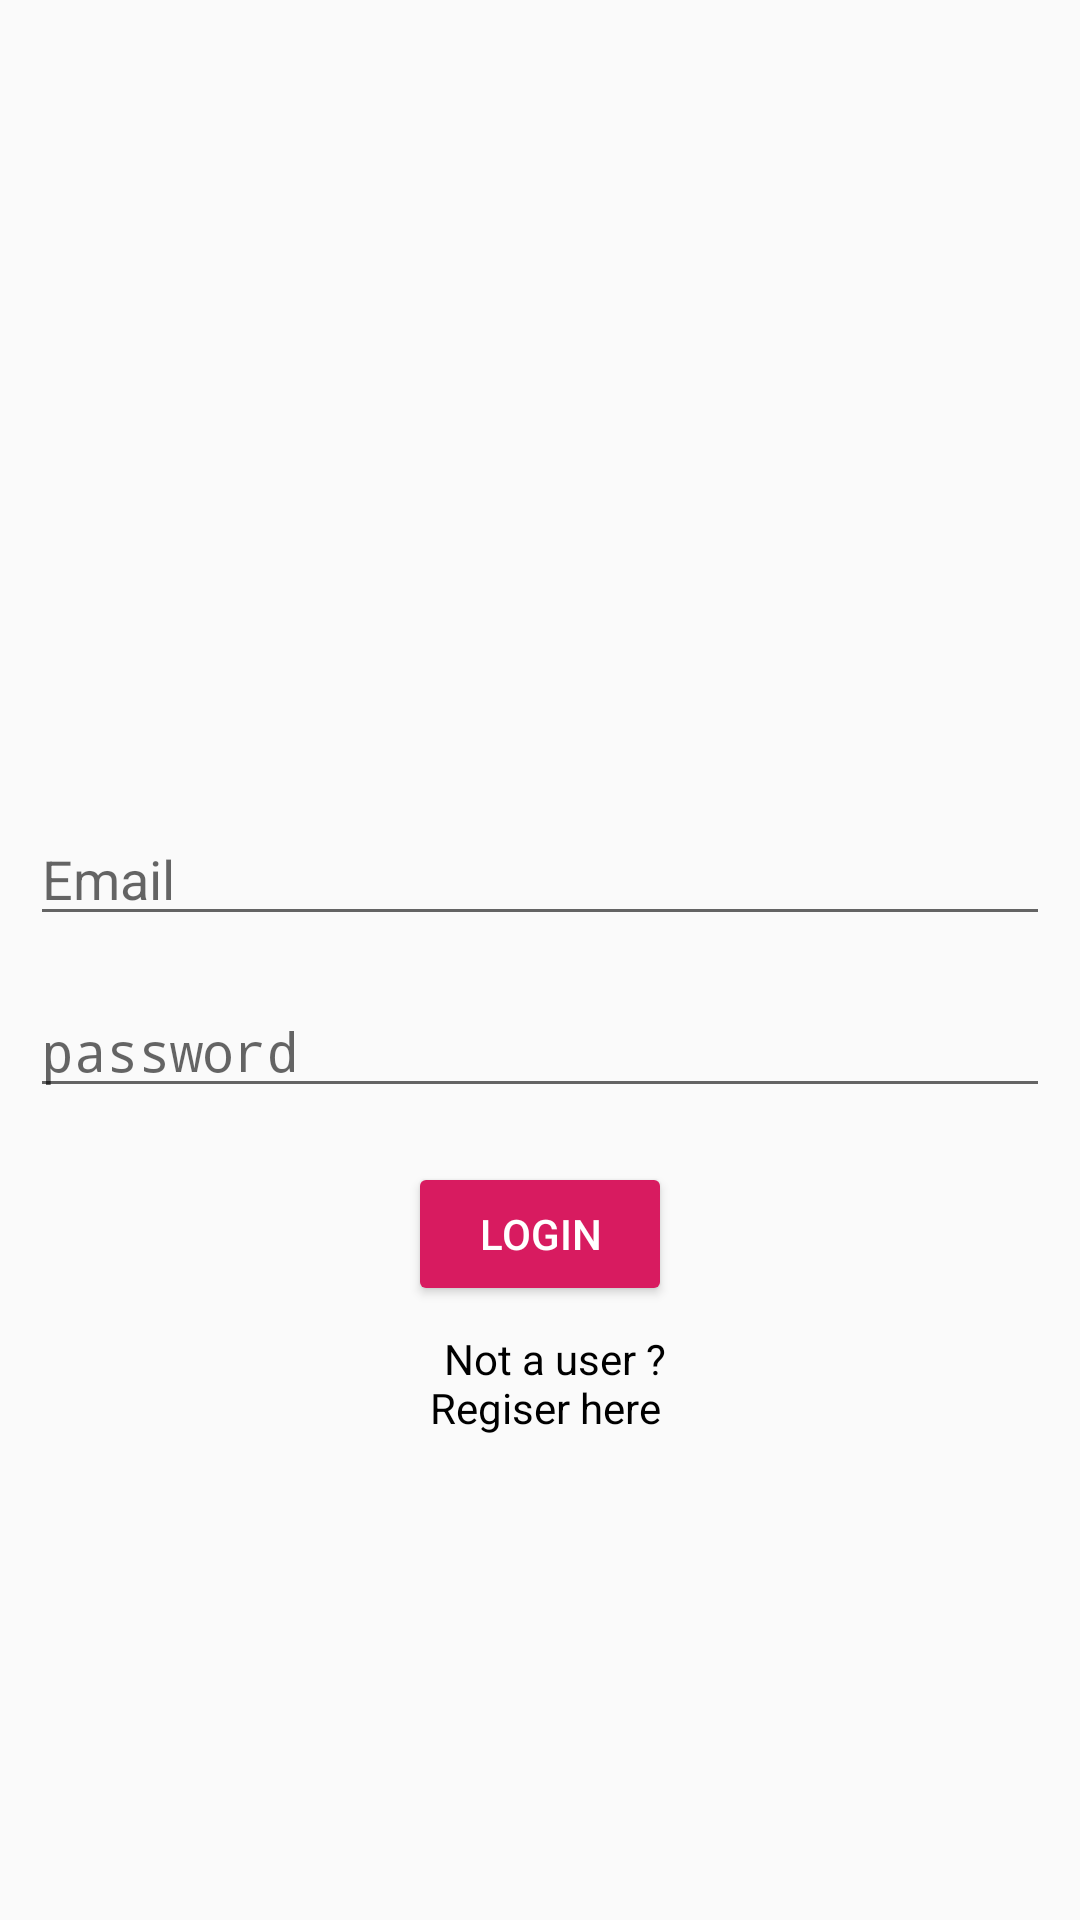

This screen was rendered from an Android layout file. Write that file and the resources it references.
<!-- AndroidManifest.xml: application theme AppTheme -->
<!-- res/layout/activity_main.xml -->
<?xml version="1.0" encoding="utf-8"?>
<RelativeLayout xmlns:android="http://schemas.android.com/apk/res/android"
    xmlns:app="http://schemas.android.com/apk/res-auto"
    xmlns:tools="http://schemas.android.com/tools"
    android:layout_width="match_parent"
    android:layout_height="match_parent"
    tools:context=".MainActivity">

    <LinearLayout
        android:id="@+id/idlinear"
        android:layout_width="match_parent"
        android:layout_height="wrap_content"
        android:padding="10dp"
        android:orientation="vertical"
        android:layout_centerVertical="true"
        >
        <EditText
            android:textColor="@color/black"
            android:layout_marginBottom="8dp"
            android:layout_marginTop="8dp"
            android:layout_width="match_parent"
            android:layout_height="wrap_content"
            android:id="@+id/id_email"
            android:hint="Email"
            android:inputType="textEmailAddress"

            />
        <EditText
            android:textColor="@color/black"
            android:layout_marginBottom="8dp"
            android:layout_marginTop="8dp"
            android:layout_width="match_parent"
            android:layout_height="wrap_content"
            android:id="@+id/id_password"
            android:hint="password"
            android:inputType="textPassword"
            />
    </LinearLayout>

    <Button
        android:id="@+id/btnlogin_id"
        style="@style/Widget.AppCompat.Button.Colored"
        android:layout_width="wrap_content"
        android:layout_height="wrap_content"
        android:layout_below="@+id/idlinear"
        android:layout_centerHorizontal="true"

        android:text="login" />
    <TextView

        android:textColor="@color/black"
        android:id="@+id/textViewRegister"
        android:layout_centerHorizontal="true"
        android:layout_width="130dp"
        android:layout_height="wrap_content"
        android:layout_marginBottom="8dp"
        android:layout_marginTop="8dp"
        android:text="@string/usertrxt"
        android:textAlignment="center"
        android:layout_below="@id/btnlogin_id"

        />


</RelativeLayout>
<!-- resources referenced by this layout -->
<resources>
  <color name="black">#000000</color>
  <string name="usertrxt">\t Not a user ?\n Regiser here</string>
  <style name="AppTheme" parent="Theme.AppCompat.Light.DarkActionBar">
          
          <item name="colorPrimary">#000000</item>
          
          <item name="colorAccent">@color/colorAccent</item>
  
      </style>
  <color name="colorAccent">#D81B60</color>
</resources>
